2-way image classification set "pet-recognition" from GitHub (BinhMisfit/pet-recognition); label vocabulary: cat, dog.

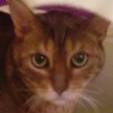
Label: cat

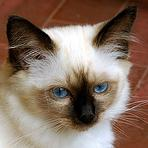
Label: cat

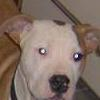
Label: dog

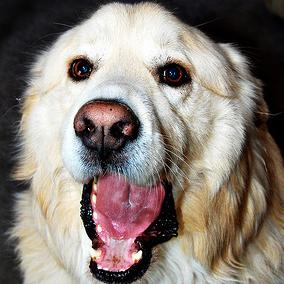
Label: dog

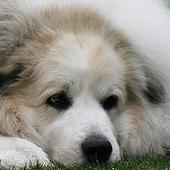
Label: dog

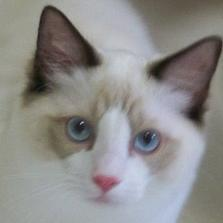
Label: cat
